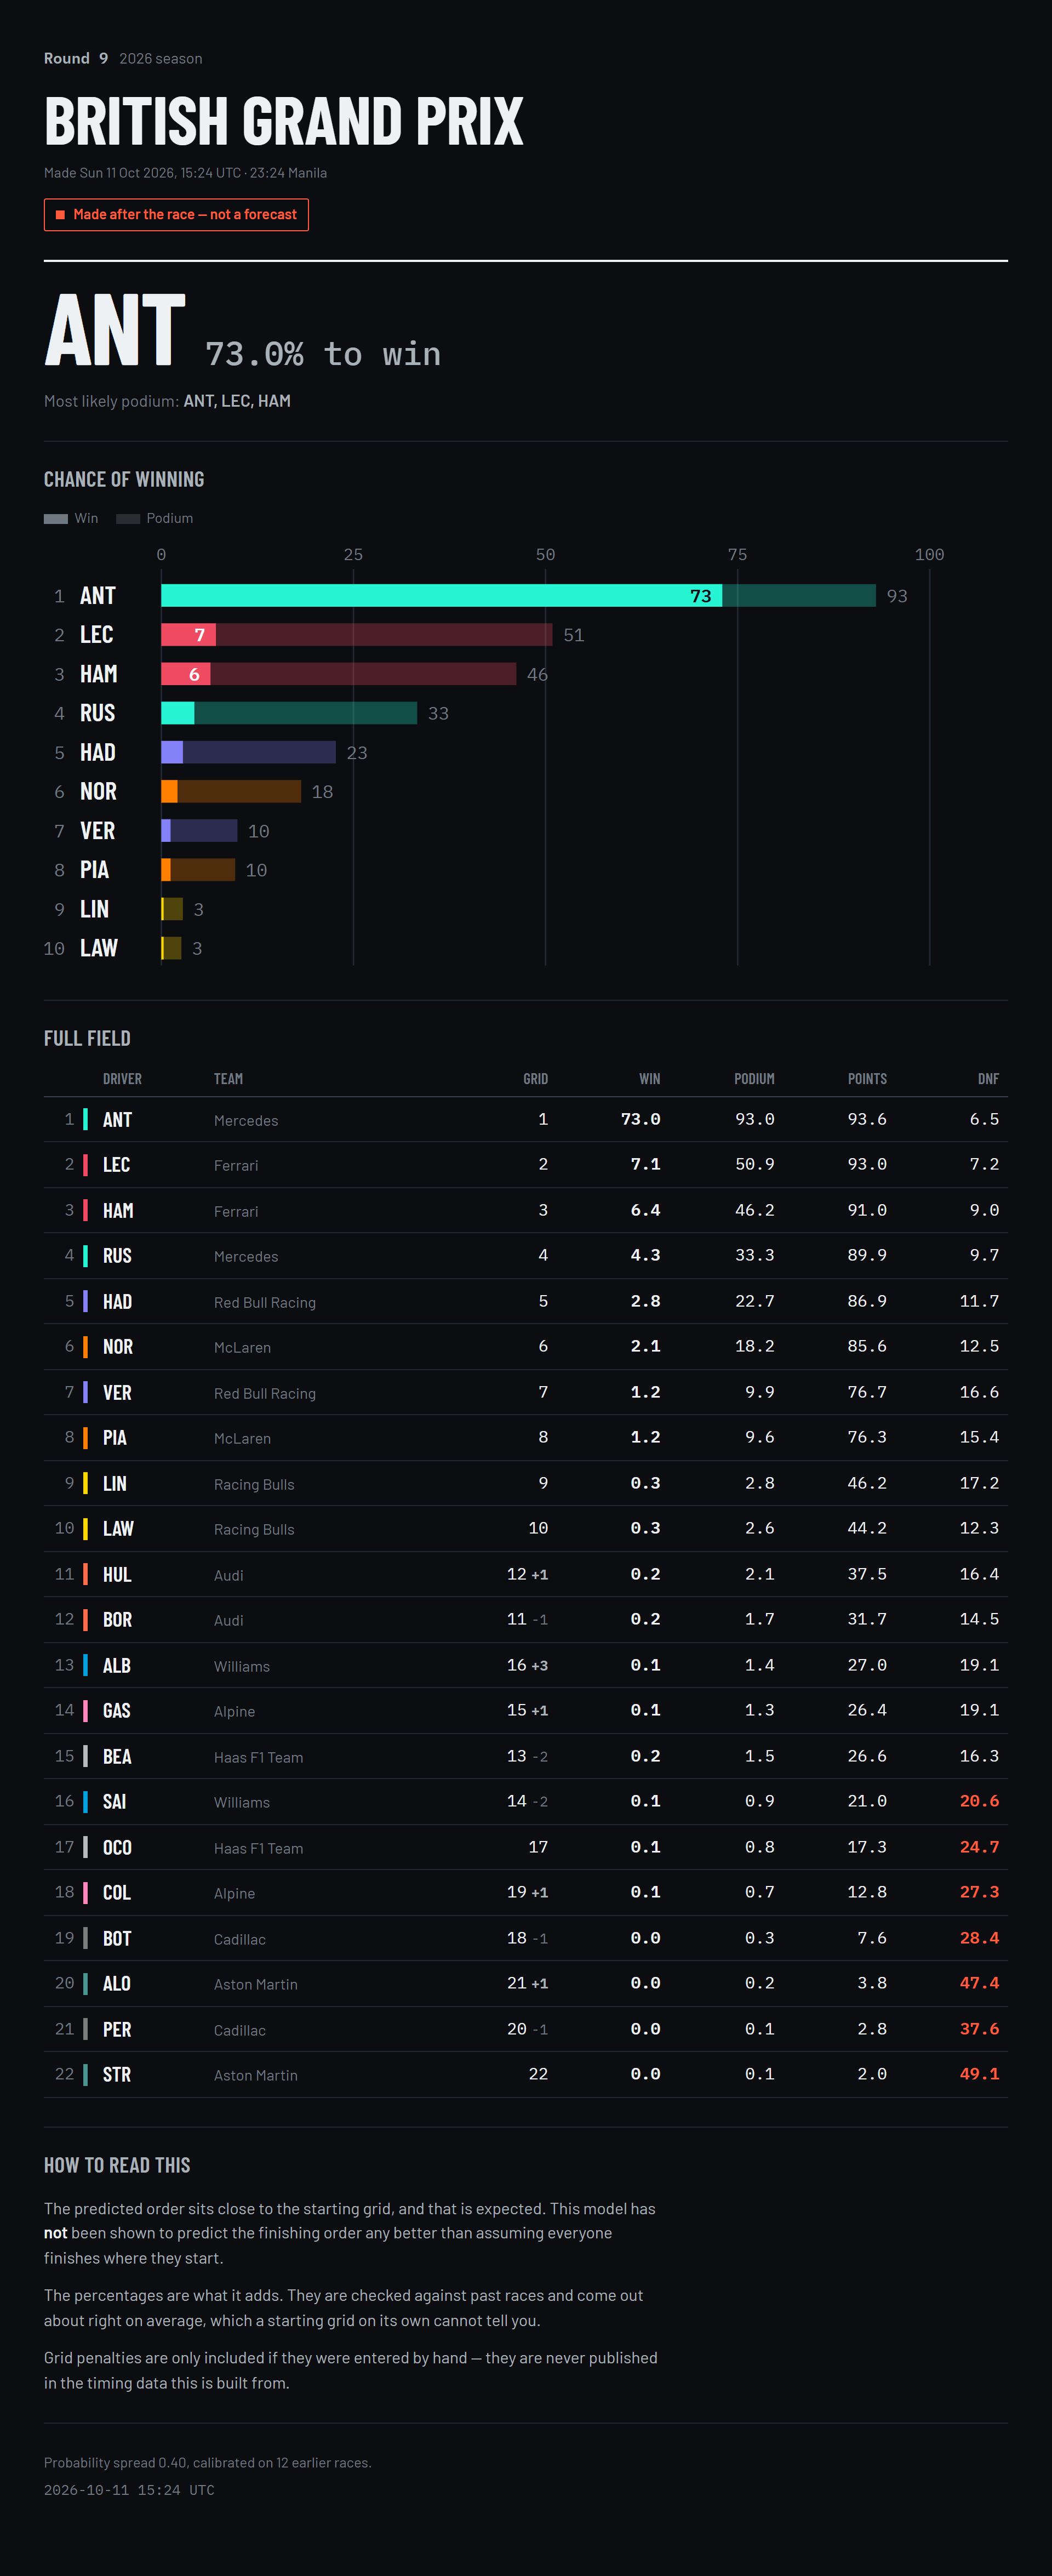

Data behind this chart, as committed beside it:
PredictedPosition, Abbreviation, TeamName, Grid, WinPct, PodiumPct, PointsPct, DnfPct, ExpectedPosition, DriverId, EventName, PreRace, PredictedAtUTC, GridOverrides, Temperature, CalibrationRaces, Warnings
1, ANT, Mercedes, 1.0, 73.0, 93.0, 93.6, 6.5, 2.5, antonelli, British Grand Prix, False, 2026-10-11 15:24:33, , 0.3981, 12, 
2, LEC, Ferrari, 2.0, 7.1, 50.9, 93.0, 7.2, 4.7, leclerc, British Grand Prix, False, 2026-10-11 15:24:33, , 0.3981, 12, 
3, HAM, Ferrari, 3.0, 6.4, 46.2, 91.0, 9.0, 5.2, hamilton, British Grand Prix, False, 2026-10-11 15:24:33, , 0.3981, 12, 
4, RUS, Mercedes, 4.0, 4.3, 33.3, 89.9, 9.7, 5.9, russell, British Grand Prix, False, 2026-10-11 15:24:33, , 0.3981, 12, 
5, HAD, Red Bull Racing, 5.0, 2.8, 22.7, 86.9, 11.7, 6.9, hadjar, British Grand Prix, False, 2026-10-11 15:24:33, , 0.3981, 12, 
6, NOR, McLaren, 6.0, 2.1, 18.2, 85.6, 12.5, 7.5, norris, British Grand Prix, False, 2026-10-11 15:24:33, , 0.3981, 12, 
7, VER, Red Bull Racing, 7.0, 1.2, 9.9, 76.7, 16.6, 9.0, max_verstappen, British Grand Prix, False, 2026-10-11 15:24:33, , 0.3981, 12, 
8, PIA, McLaren, 8.0, 1.2, 9.6, 76.3, 15.4, 9.0, piastri, British Grand Prix, False, 2026-10-11 15:24:33, , 0.3981, 12, 
9, LIN, Racing Bulls, 9.0, 0.3, 2.8, 46.2, 17.2, 11.6, arvid_lindblad, British Grand Prix, False, 2026-10-11 15:24:33, , 0.3981, 12, 
10, LAW, Racing Bulls, 10.0, 0.3, 2.6, 44.2, 12.3, 11.5, lawson, British Grand Prix, False, 2026-10-11 15:24:33, , 0.3981, 12, 
11, HUL, Audi, 12.0, 0.2, 2.1, 37.5, 16.4, 12.3, hulkenberg, British Grand Prix, False, 2026-10-11 15:24:33, , 0.3981, 12, 
12, BOR, Audi, 11.0, 0.2, 1.7, 31.7, 14.5, 12.7, bortoleto, British Grand Prix, False, 2026-10-11 15:24:33, , 0.3981, 12, 
13, ALB, Williams, 16.0, 0.1, 1.4, 27.0, 19.1, 13.4, albon, British Grand Prix, False, 2026-10-11 15:24:33, , 0.3981, 12, 
14, GAS, Alpine, 15.0, 0.1, 1.3, 26.4, 19.1, 13.4, gasly, British Grand Prix, False, 2026-10-11 15:24:33, , 0.3981, 12, 
15, BEA, Haas F1 Team, 13.0, 0.2, 1.5, 26.6, 16.3, 13.3, bearman, British Grand Prix, False, 2026-10-11 15:24:33, , 0.3981, 12, 
16, SAI, Williams, 14.0, 0.1, 0.9, 21.0, 20.6, 14.0, sainz, British Grand Prix, False, 2026-10-11 15:24:33, , 0.3981, 12, 
17, OCO, Haas F1 Team, 17.0, 0.1, 0.8, 17.3, 24.7, 14.7, ocon, British Grand Prix, False, 2026-10-11 15:24:33, , 0.3981, 12, 
18, COL, Alpine, 19.0, 0.1, 0.7, 12.8, 27.3, 15.3, colapinto, British Grand Prix, False, 2026-10-11 15:24:33, , 0.3981, 12, 
19, BOT, Cadillac, 18.0, 0.0, 0.3, 7.6, 28.4, 16.3, bottas, British Grand Prix, False, 2026-10-11 15:24:33, , 0.3981, 12, 
20, ALO, Aston Martin, 21.0, 0.0, 0.2, 3.8, 47.4, 17.8, alonso, British Grand Prix, False, 2026-10-11 15:24:33, , 0.3981, 12, 
21, PER, Cadillac, 20.0, 0.0, 0.1, 2.8, 37.6, 17.8, perez, British Grand Prix, False, 2026-10-11 15:24:33, , 0.3981, 12, 
22, STR, Aston Martin, 22.0, 0.0, 0.1, 2.0, 49.1, 18.3, stroll, British Grand Prix, False, 2026-10-11 15:24:33, , 0.3981, 12, 
